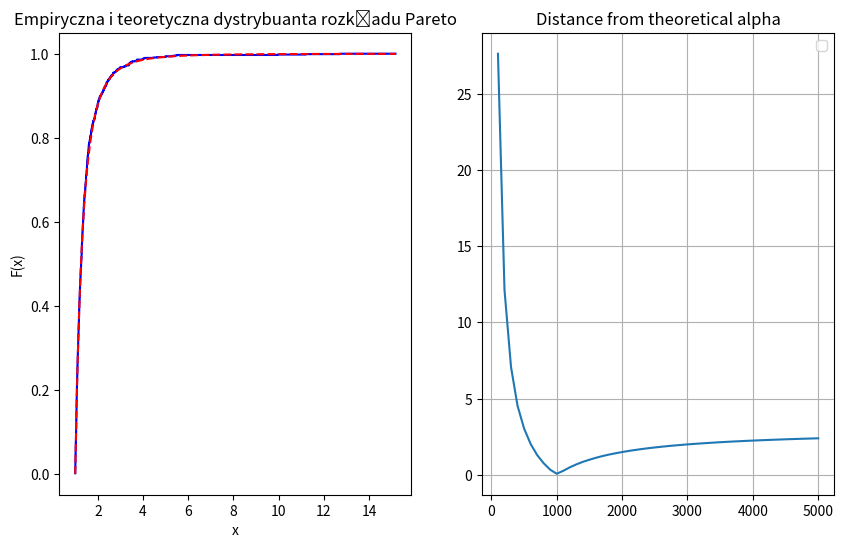

This figure's Python source:
import numpy as np
import matplotlib.pyplot as plt

# Parametry rozkładu Pareto
x0 = 1  # Parametr przesunięcia
alpha = 3  # Parametr kształtu
n = 1000  # Liczba próbek
N = np.arange(100,5001,100)
# Generowanie próbki z rozkładu Pareto
sample = (np.random.pareto(alpha, n) + 1) * x0

# Estymacja parametrów
x0_est = np.min(sample)
alpha_est = n / np.sum(np.log(sample / x0_est))

# Funkcja dystrybuanty empirycznej (ECDF)
def ecdf(data):
    sorted_data = np.sort(data)
    y = np.arange(1, len(data)+1) / len(data)
    return sorted_data, y

# Teoretyczna funkcja dystrybuanty rozkładu Pareto
def pareto_cdf(x, x0, alpha):
    return 1 - (x0 / x) ** alpha

# Empiryczna dystrybuanta
x_empirical, y_empirical = ecdf(sample)

# Teoretyczna dystrybuanta
x_theoretical = np.linspace(np.min(sample), np.max(sample), 1000)
y_theoretical = pareto_cdf(x_theoretical, x0_est, alpha_est)


distances= []
for s in N:
    distance = []
    for i in range(1000):
        sample = (np.random.pareto(alpha,s)+1)*x0
        x0_est = np.min(sample)
        alpha_est = n / np.sum(np.log(sample / x0_est))
        distance.append(np.abs(alpha_est-alpha))
    distances.append(np.mean(distance))

# Rysowanie wykresu
plt.figure(figsize=(10, 6))
plt.subplot(121)
plt.step(x_empirical, y_empirical, label='Empiryczna dystrybuanta', color='blue')
plt.plot(x_theoretical, y_theoretical, label='Teoretyczna dystrybuanta (MLE)', color='red', linestyle='--')
plt.xlabel('x')
plt.ylabel('F(x)')
plt.title('Empiryczna i teoretyczna dystrybuanta rozkładu Pareto')
plt.subplot(122)
plt.plot(N,distances)
plt.title("Distance from theoretical alpha")
plt.legend()
plt.grid(True)
plt.show()
